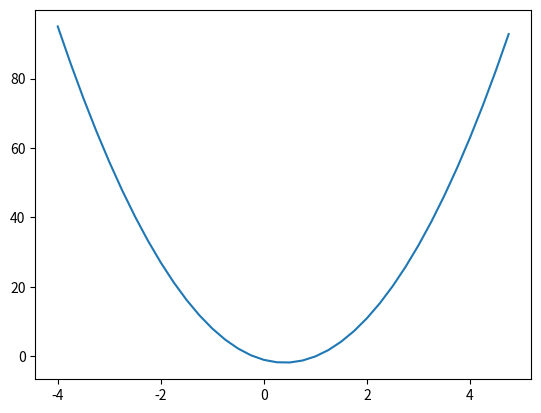

Write Python code to recreate this figure.
import matplotlib.pyplot as plt
import numpy as np
x = np.arange(-4, 5, 0.25)
y = 5 * x**2 - 4 * x -1
plt.plot(x, y)
plt.show()